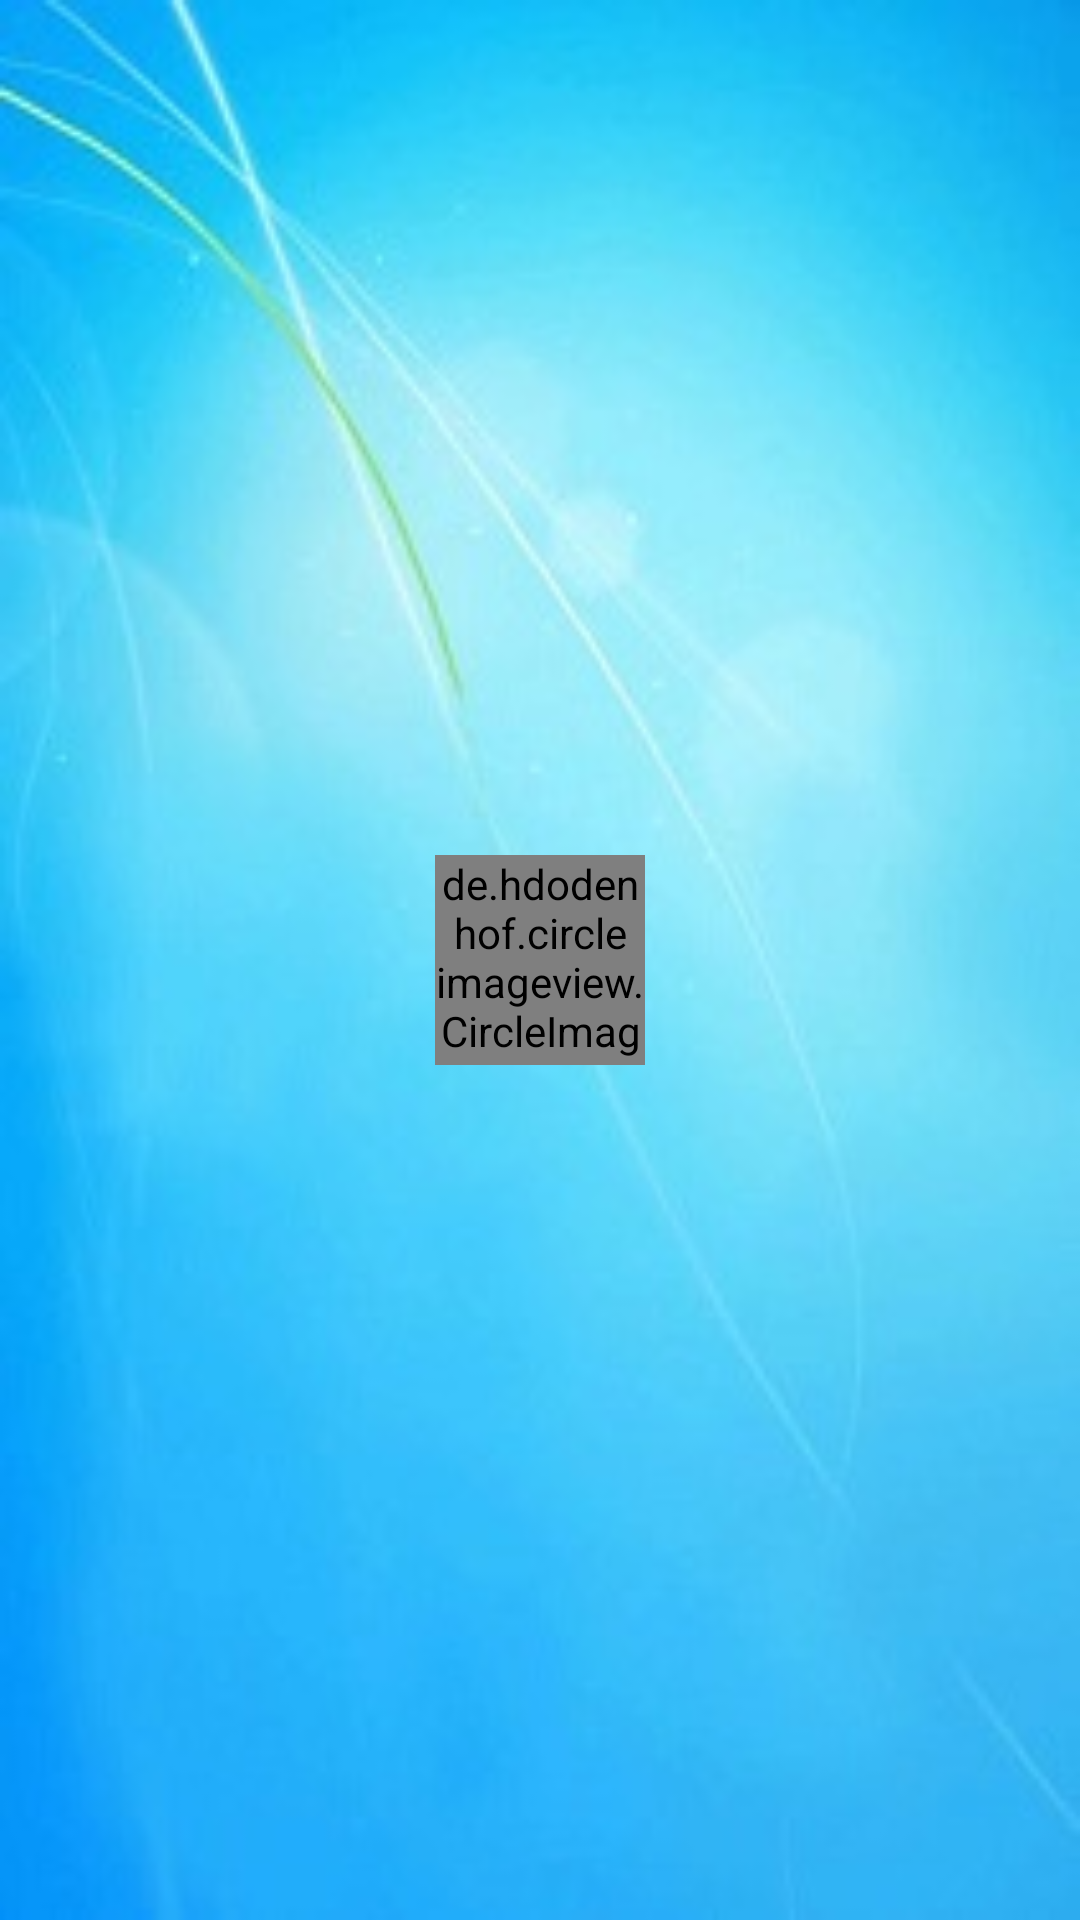

Android layout source for this screen:
<!-- AndroidManifest.xml: application theme AppTheme -->
<!-- res/layout/nav_header.xml -->
<?xml version="1.0" encoding="utf-8"?>
<RelativeLayout xmlns:android="http://schemas.android.com/apk/res/android"
                android:layout_width="match_parent"
                android:layout_height="200dp"
                android:background="@drawable/nav_background"
                android:padding="10dp"
                >
    <de.hdodenhof.circleimageview.CircleImageView
        android:layout_width="70dp"
        android:layout_height="70dp"
        android:src="@drawable/user"
        android:id="@+id/icon_image"
        android:layout_centerInParent="true"/>

    <TextView
        android:layout_width="wrap_content"
        android:layout_height="wrap_content"
        android:id="@+id/n_age"
        android:textColor="#fff"
        android:layout_alignParentBottom="true"
        android:textSize="20sp"/>

    <TextView
        android:layout_width="wrap_content"
        android:layout_height="wrap_content"
        android:id="@+id/n_username"
        android:textSize="20sp"
        android:layout_above="@+id/n_age"
        android:textColor="#fff"/>
                
</RelativeLayout>
<!-- resources referenced by this layout -->
<resources>
  <!-- drawable nav_background: jpg bitmap (drawable, 13512 bytes) -->
  <!-- drawable user: jpg bitmap (drawable, 22865 bytes) -->
  <style name="AppTheme" parent="Theme.AppCompat.Light.NoActionBar">
          
          <item name="colorPrimary">@color/colorPrimary</item>
          <item name="colorPrimaryDark">@color/colorPrimaryDark</item>
          <item name="colorAccent">@color/colorAccent</item>
      </style>
  <color name="colorPrimary">#00BFFF</color>
  <color name="colorPrimaryDark">#1E90FF</color>
  <color name="colorAccent">#FF4081</color>
</resources>
